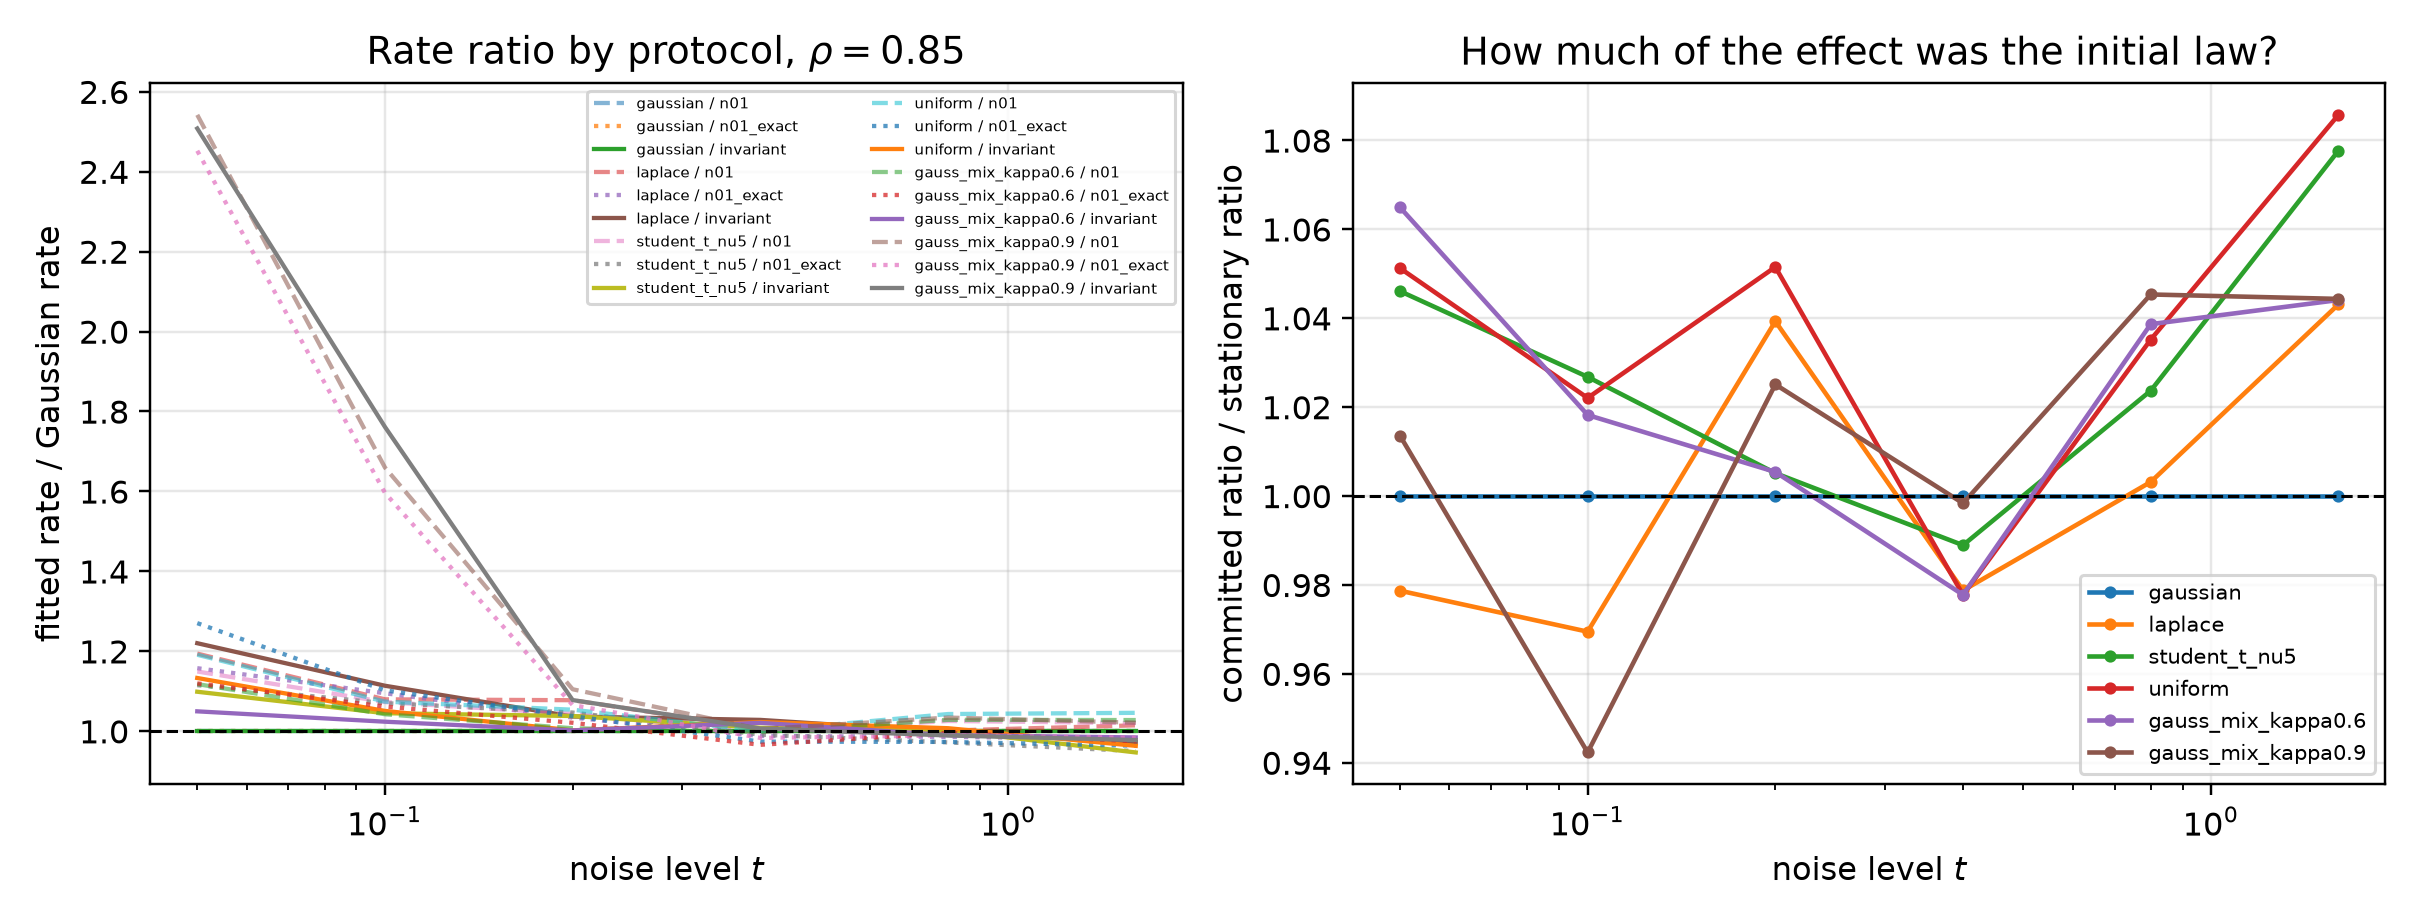

Data behind this chart, as committed beside it:
init, family, excess_kurtosis, rho, t, radius, rms_error, fitted_rate, fitted_rate_se, invariant_iters, rate_over_gaussian
n01, gaussian, 0.0, 0.85, 0.05, 1, 0.02989, 0.2017, 0.001236, 1, 1.0
n01, gaussian, 0.0, 0.85, 0.05, 2, 0.006304, 0.2017, 0.001236, 1, 1.0
n01, gaussian, 0.0, 0.85, 0.05, 3, 0.001231, 0.2017, 0.001236, 1, 1.0
n01, gaussian, 0.0, 0.85, 0.05, 4, 0.0002636, 0.2017, 0.001236, 1, 1.0
n01, gaussian, 0.0, 0.85, 0.05, 5, 5.290884180822842e-05, 0.2017, 0.001236, 1, 1.0
n01, gaussian, 0.0, 0.85, 0.05, 6, 9.79188404274705e-06, 0.2017, 0.001236, 1, 1.0
n01, gaussian, 0.0, 0.85, 0.05, 7, 1.9859054708384077e-06, 0.2017, 0.001236, 1, 1.0
n01, gaussian, 0.0, 0.85, 0.05, 8, 4.293102961002324e-07, 0.2017, 0.001236, 1, 1.0
n01, gaussian, 0.0, 0.85, 0.1, 1, 0.0675, 0.3154, 0.002983, 1, 1.0
n01, gaussian, 0.0, 0.85, 0.1, 2, 0.02283, 0.3154, 0.002983, 1, 1.0
n01, gaussian, 0.0, 0.85, 0.1, 3, 0.006827, 0.3154, 0.002983, 1, 1.0
n01, gaussian, 0.0, 0.85, 0.1, 4, 0.002306, 0.3154, 0.002983, 1, 1.0
n01, gaussian, 0.0, 0.85, 0.1, 5, 0.0006779, 0.3154, 0.002983, 1, 1.0
n01, gaussian, 0.0, 0.85, 0.1, 6, 0.0002048, 0.3154, 0.002983, 1, 1.0
n01, gaussian, 0.0, 0.85, 0.1, 7, 7.61010123154344e-05, 0.3154, 0.002983, 1, 1.0
n01, gaussian, 0.0, 0.85, 0.1, 8, 2.0608149029993444e-05, 0.3154, 0.002983, 1, 1.0
n01, gaussian, 0.0, 0.85, 0.2, 1, 0.1571, 0.4351, 0.002746, 1, 1.0
n01, gaussian, 0.0, 0.85, 0.2, 2, 0.06829, 0.4351, 0.002746, 1, 1.0
n01, gaussian, 0.0, 0.85, 0.2, 3, 0.03069, 0.4351, 0.002746, 1, 1.0
n01, gaussian, 0.0, 0.85, 0.2, 4, 0.0143, 0.4351, 0.002746, 1, 1.0
n01, gaussian, 0.0, 0.85, 0.2, 5, 0.005795, 0.4351, 0.002746, 1, 1.0
n01, gaussian, 0.0, 0.85, 0.2, 6, 0.002509, 0.4351, 0.002746, 1, 1.0
n01, gaussian, 0.0, 0.85, 0.2, 7, 0.001034, 0.4351, 0.002746, 1, 1.0
n01, gaussian, 0.0, 0.85, 0.2, 8, 0.0004799, 0.4351, 0.002746, 1, 1.0
n01, gaussian, 0.0, 0.85, 0.4, 1, 0.2524, 0.5845, 0.006506, 1, 1.0
n01, gaussian, 0.0, 0.85, 0.4, 2, 0.149, 0.5845, 0.006506, 1, 1.0
n01, gaussian, 0.0, 0.85, 0.4, 3, 0.07991, 0.5845, 0.006506, 1, 1.0
n01, gaussian, 0.0, 0.85, 0.4, 4, 0.05373, 0.5845, 0.006506, 1, 1.0
n01, gaussian, 0.0, 0.85, 0.4, 5, 0.02676, 0.5845, 0.006506, 1, 1.0
n01, gaussian, 0.0, 0.85, 0.4, 6, 0.01551, 0.5845, 0.006506, 1, 1.0
n01, gaussian, 0.0, 0.85, 0.4, 7, 0.01068, 0.5845, 0.006506, 1, 1.0
n01, gaussian, 0.0, 0.85, 0.4, 8, 0.005882, 0.5845, 0.006506, 1, 1.0
n01, gaussian, 0.0, 0.85, 0.8, 1, 0.3886, 0.7027, 0.004079, 1, 1.0
n01, gaussian, 0.0, 0.85, 0.8, 2, 0.2742, 0.7027, 0.004079, 1, 1.0
n01, gaussian, 0.0, 0.85, 0.8, 3, 0.1882, 0.7027, 0.004079, 1, 1.0
n01, gaussian, 0.0, 0.85, 0.8, 4, 0.1348, 0.7027, 0.004079, 1, 1.0
n01, gaussian, 0.0, 0.85, 0.8, 5, 0.08655, 0.7027, 0.004079, 1, 1.0
n01, gaussian, 0.0, 0.85, 0.8, 6, 0.06438, 0.7027, 0.004079, 1, 1.0
n01, gaussian, 0.0, 0.85, 0.8, 7, 0.04752, 0.7027, 0.004079, 1, 1.0
n01, gaussian, 0.0, 0.85, 0.8, 8, 0.03324, 0.7027, 0.004079, 1, 1.0
n01, gaussian, 0.0, 0.85, 1.6, 1, 0.3546, 0.7926, 0.002737, 1, 1.0
n01, gaussian, 0.0, 0.85, 1.6, 2, 0.2927, 0.7926, 0.002737, 1, 1.0
n01, gaussian, 0.0, 0.85, 1.6, 3, 0.2271, 0.7926, 0.002737, 1, 1.0
n01, gaussian, 0.0, 0.85, 1.6, 4, 0.1867, 0.7926, 0.002737, 1, 1.0
n01, gaussian, 0.0, 0.85, 1.6, 5, 0.1388, 0.7926, 0.002737, 1, 1.0
n01, gaussian, 0.0, 0.85, 1.6, 6, 0.1123, 0.7926, 0.002737, 1, 1.0
n01, gaussian, 0.0, 0.85, 1.6, 7, 0.09004, 0.7926, 0.002737, 1, 1.0
n01, gaussian, 0.0, 0.85, 1.6, 8, 0.07133, 0.7926, 0.002737, 1, 1.0
n01_exact, gaussian, 0.0, 0.85, 0.05, 1, 0.0269, 0.2068, 0.002733, 1, 1.0
n01_exact, gaussian, 0.0, 0.85, 0.05, 2, 0.006766, 0.2068, 0.002733, 1, 1.0
n01_exact, gaussian, 0.0, 0.85, 0.05, 3, 0.001246, 0.2068, 0.002733, 1, 1.0
n01_exact, gaussian, 0.0, 0.85, 0.05, 4, 0.0002552, 0.2068, 0.002733, 1, 1.0
n01_exact, gaussian, 0.0, 0.85, 0.05, 5, 4.8347993097528125e-05, 0.2068, 0.002733, 1, 1.0
n01_exact, gaussian, 0.0, 0.85, 0.05, 6, 1.0023604724298592e-05, 0.2068, 0.002733, 1, 1.0
n01_exact, gaussian, 0.0, 0.85, 0.05, 7, 2.471297768512858e-06, 0.2068, 0.002733, 1, 1.0
n01_exact, gaussian, 0.0, 0.85, 0.05, 8, 4.7140383252676775e-07, 0.2068, 0.002733, 1, 1.0
n01_exact, gaussian, 0.0, 0.85, 0.1, 1, 0.06977, 0.3152, 0.00332, 1, 1.0
n01_exact, gaussian, 0.0, 0.85, 0.1, 2, 0.02114, 0.3152, 0.00332, 1, 1.0
n01_exact, gaussian, 0.0, 0.85, 0.1, 3, 0.007011, 0.3152, 0.00332, 1, 1.0
n01_exact, gaussian, 0.0, 0.85, 0.1, 4, 0.00255, 0.3152, 0.00332, 1, 1.0
... 804 more rows
